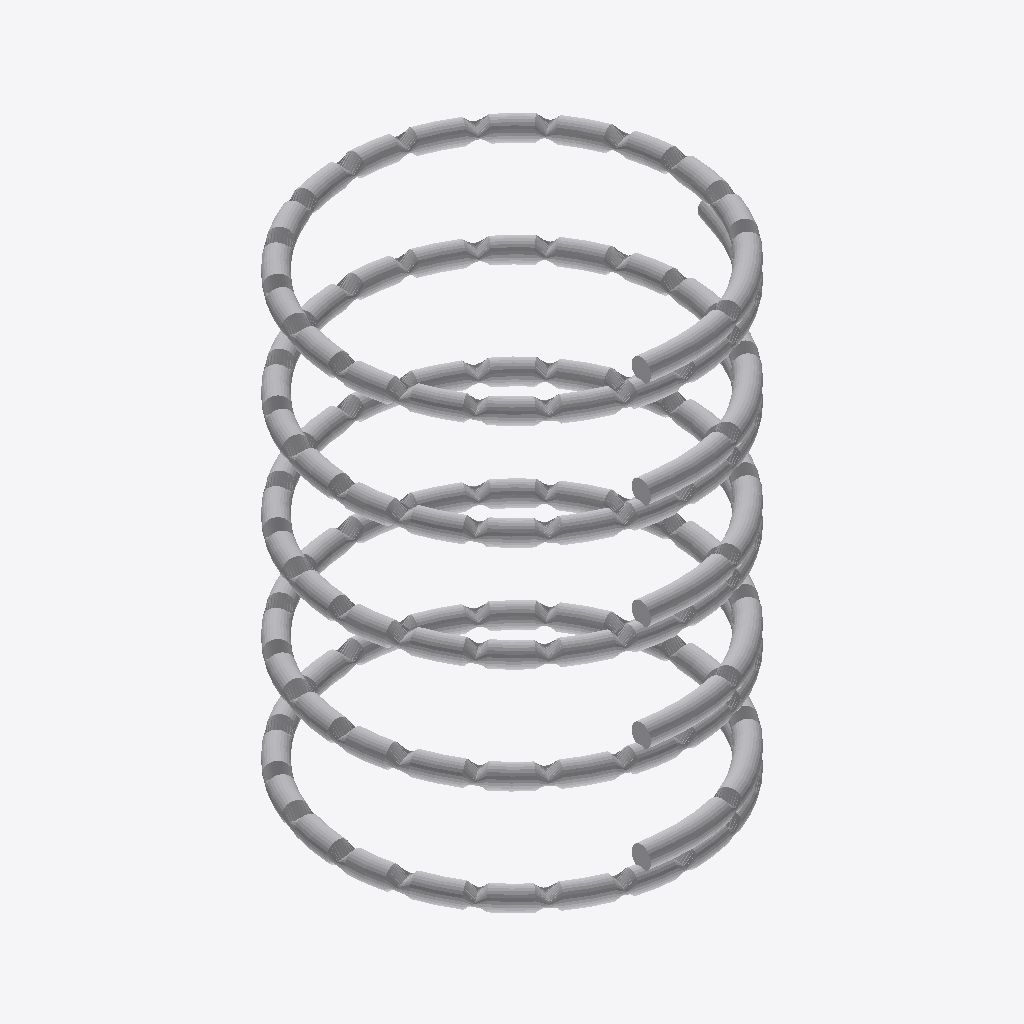
Isometric view of an IFC building model (IFC-SPF (STEP), schema IFC2X3, length unit millimetre), seen from the south-west, elements coloured by IFC class: 1 other element (light grey).
Extent 0.168 m × 0.168 m × 0.221 m (x, y, z). Storeys (1): Undefined at 0.00 m. Elements (1): 1 IfcReinforcingBar.

HEADER;
FILE_DESCRIPTION(('ViewDefinition[CoordinationView_V2.0, QuantityTakeOffAddOnView]'),'2;1');
FILE_NAME('382--reinforcingBar--segfault.ifc (Edited by simplebim 7.0 SR3 - Evaluation)','2018-01-19T13:30:51',('x'),('Structural Designer'),'IFC Database version:Work',' 21.0 Service Release 11, IFC Export Version: 4.','');
FILE_SCHEMA(('IFC2X3'));
ENDSEC;
DATA;
#14=IFCPROJECT('3S0lPLTEv7I8Ba1U3SuvVl',#8,$,$,$,$,$,(#15),#343);
#272=IFCSITE('0VcZMewaj508l81ZorB$9T',#8,'Undefined',$,'',#332,$,$,.ELEMENT.,$,$,0.0,$,$);
#7=IFCBUILDING('2hfRcSwkn6b8F$MjDsHcHq',#8,'Undefined',$,'',#334,$,$,.ELEMENT.,$,$,$);
#13=IFCBUILDINGSTOREY('3Dy4k6vmz5kR33Z_wkNEjQ',#8,'Undefined',$,'',#336,$,$,.ELEMENT.,0.0);
#23=IFCREINFORCINGBAR('1PyP0T00006p4rC3amC3Cq',#8,'ARMERING',$,'',#338,#24,'ID59f1901d-0000-001b-3135-303930303334',$,10.0,0.0,$,.NOTDEFINED.,$);
ENDSEC;
